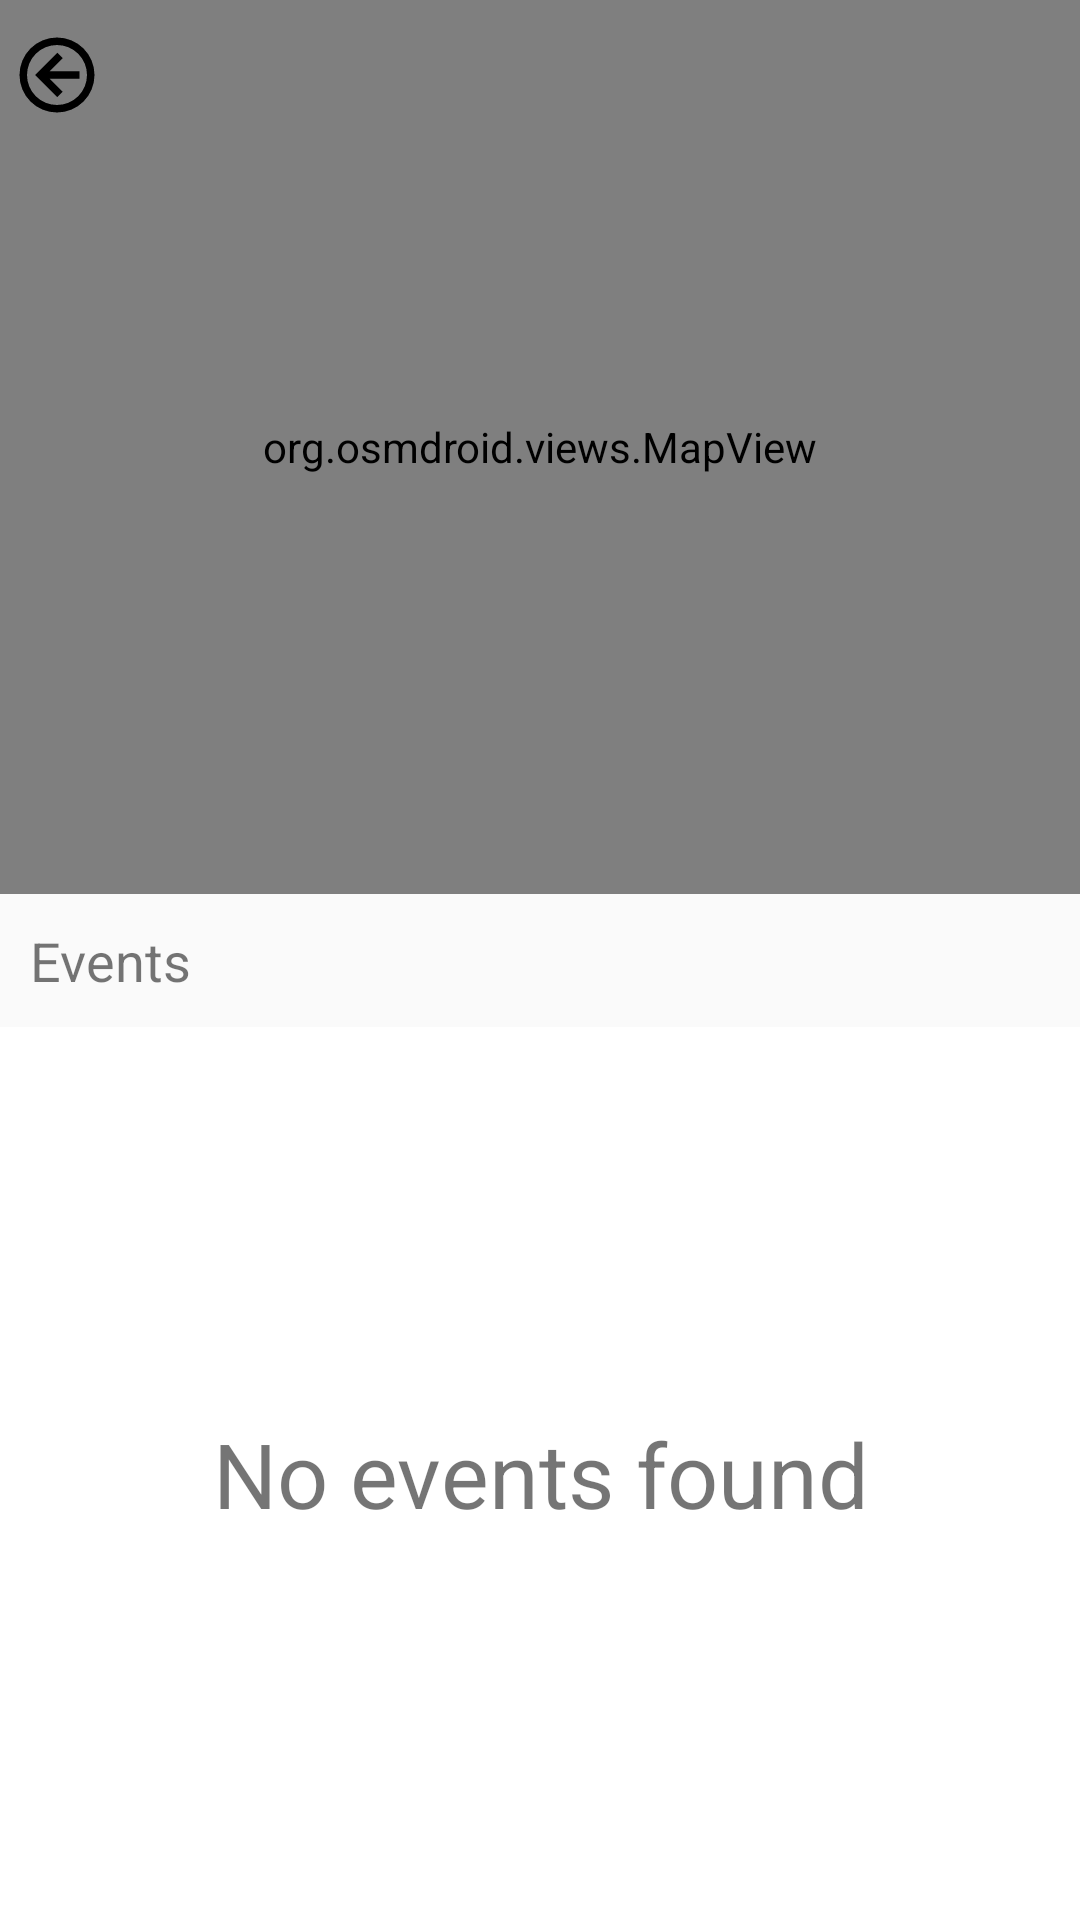

Write the Android layout XML for this screen, with the resource values it uses.
<!-- AndroidManifest.xml: application theme AppTheme.NoActionBar -->
<!-- res/layout/map_fragment.xml -->
<?xml version="1.0" encoding="utf-8"?>
<androidx.constraintlayout.widget.ConstraintLayout xmlns:android="http://schemas.android.com/apk/res/android"
    xmlns:tools="http://schemas.android.com/tools"
    android:layout_width="match_parent"
    android:layout_height="match_parent"
    xmlns:app="http://schemas.android.com/apk/res-auto">

    <ImageView
        android:id="@+id/backButton"
        android:layout_width="30dp"
        android:layout_height="30dp"
        android:layout_marginHorizontal="4dp"
        android:layout_marginVertical="10dp"
        android:elevation="2dp"
        android:src="@drawable/arrow_left_circle_outline"
        app:layout_constraintStart_toStartOf="parent"
        app:layout_constraintTop_toTopOf="parent"
   />

    <org.osmdroid.views.MapView
        android:id="@+id/mapFrag"
        android:layout_width="match_parent"
        android:layout_height="0dp"
        app:layout_constraintTop_toTopOf="parent"
        app:layout_constraintStart_toStartOf="parent"
        app:layout_constraintEnd_toEndOf="parent"
        app:layout_constraintBottom_toTopOf="@id/eventTitle"/>

    <TextView
        android:id="@+id/eventTitle"
        android:layout_width="wrap_content"
        android:layout_height="wrap_content"
        android:text="Events"
        android:textSize="18sp"
        android:layout_margin="10dp"
        app:layout_constraintTop_toBottomOf="@id/mapFrag"
        app:layout_constraintStart_toStartOf="parent"
        app:layout_constraintBottom_toTopOf="@id/eventRV"
        />

    <androidx.recyclerview.widget.RecyclerView
        android:id="@+id/eventRV"
        android:layout_width="match_parent"
        android:layout_height="0dp"
        app:layout_constraintBottom_toBottomOf="parent"
        app:layout_constraintTop_toBottomOf="@id/eventTitle"
        tools:layout_editor_absoluteX="10dp" />

    <TextView
        android:id="@+id/noEvents"
        android:layout_width="match_parent"
        android:layout_height="0dp"
        android:text="No events found"
        android:textSize="30sp"
        android:gravity="center"
        android:background="@color/white"
        app:layout_constraintStart_toStartOf="parent"
        app:layout_constraintTop_toTopOf="@id/eventRV"
        app:layout_constraintBottom_toBottomOf="parent"
        />


</androidx.constraintlayout.widget.ConstraintLayout>
<!-- resources referenced by this layout -->
<resources>
  <color name="white">#FFFFFF</color>
  <!-- drawable arrow_left_circle_outline (drawable) -->
  <vector xmlns:android="http://schemas.android.com/apk/res/android" android:height="24dp" android:width="24dp" android:viewportWidth="24" android:viewportHeight="24"><path android:fillColor="#000000" android:pathData="M18,11V13H10L13.5,16.5L12.08,17.92L6.16,12L12.08,6.08L13.5,7.5L10,11H18M2,12A10,10 0 0,1 12,2A10,10 0 0,1 22,12A10,10 0 0,1 12,22A10,10 0 0,1 2,12M4,12A8,8 0 0,0 12,20A8,8 0 0,0 20,12A8,8 0 0,0 12,4A8,8 0 0,0 4,12Z" /></vector>
  <style name="AppTheme.NoActionBar">
          <item name="windowActionBar">false</item>
          <item name="windowNoTitle">true</item>
      </style>
</resources>
